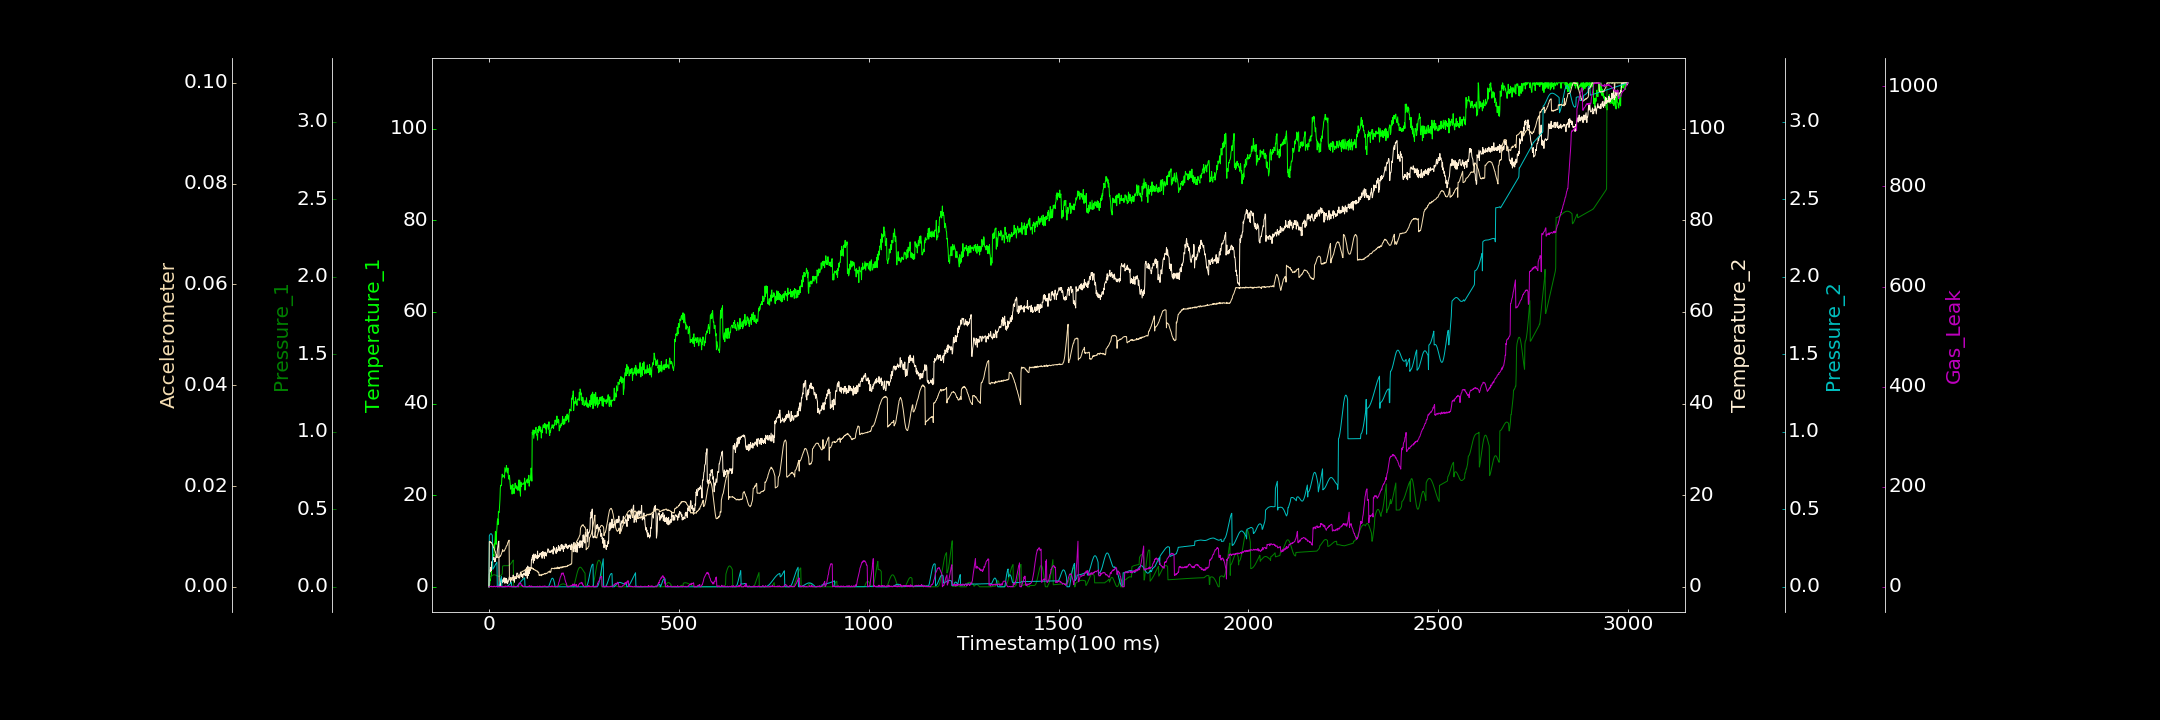

The file beside this chart, header and first rows:
0.000000000, 0.000000000, 0.000000000, 0.000000000, 0.000000000, 0.000000771, 0.000000000
1, 0.4651, 0.04779, 2.709, 0.3289, 0.008964, 0.000000000
2, 0.5055, 0.05173, 3.037, 0.3341, 0.009019, 0.000000000
3, 1.732, 0.05552, 3.768, 0.3383, 0.008974, 0.3985
4, 1.406, 0.05917, 3.317, 0.3413, 0.008782, 0.8144
5, 2.326, 0.06273, 4.252, 0.3425, 0.008882, 0.4341
6, 2.323, 0.06569, 3.554, 0.3421, 0.008733, 1.386
7, 3.976, 0.06865, 5.141, 0.3395, 0.008797, 0.000000000
8, 4.336, 0.07128, 5.51, 0.3359, 0.008519, 0.000000000
9, 5.415, 0.07338, 5.272, 0.3299, 0.008412, 0.06938
10, 6.064, 0.07498, 6.279, 0.1126, 0.008281, 0.6291
11, 6.829, 0.07638, 5.938, 0.1163, 0.008061, 0.000000000
12, 7.024, 0.07723, 6.02, 0.1205, 0.007807, 0.000000000
13, 6.729, 0.07765, 6.448, 0.125, 0.007771, 1.191
14, 9.355, 0.07764, 5.88, 0.1287, 0.00745, 0.3687
15, 8.21, 0.07744, 5.473, 0.1338, 0.007277, 1.247
16, 10.05, 0.07677, 6.066, 0.1382, 0.007064, 0.000000000
17, 12.1, 0.07591, 5.575, 0.1423, 0.006922, 0.000000000
18, 11.78, 0.07484, 6.434, 0.1475, 0.006602, 0.000000000
19, 9.269, 0.07355, 6.914, 0.1517, 0.006366, 0.9431
20, 11.65, 0.07234, 7.055, 0.1556, 0.006246, 1.303
21, 12.67, 0.07117, 6.406, 0.1597, 0.006109, 0.293
22, 14.24, 0.07007, 7.816, 0.000000000, 0.006061, 0.000000000
23, 14.82, 0.06889, 8.466, 0.000127, 0.005812, 1.355
24, 13.58, 0.06829, 9.172, 0.000000000, 0.005789, 0.000000000
25, 16.47, 0.06776, 9.759, 0.001813, 0.005858, 0.000000000
26, 16.18, 0.06744, 9.956, 0.006437, 0.005836, 0.3609
27, 16.24, 0.06775, 0.15, 0.01387, 0.005854, 1.552
28, 17.53, 0.06821, 0.000000000, 0.02241, 0.005901, 0.000000000
29, 19.11, 0.06914, 0.7007, 0.03173, 0.0061, 0.000000000
30, 21.57, 0.07044, 0.1003, 0.04115, 0.006054, 0.000000000
31, 22.18, 0.07229, 1.42, 0.05088, 0.006217, 1.349
32, 22.05, 0.0745, 1.171, 0.05899, 0.006345, 0.000000000
33, 22.09, 0.07687, 1.254, 0.0654, 0.00662, 0.000000000
34, 23.77, 0.07983, 1.514, 0.0001625, 0.006828, 0.6084
35, 24.59, 0.08303, 1.323, 0.000000000, 0.007004, 0.000000000
36, 23.95, 0.1334, 0.8844, 0.0000401, 0.007365, 0.000000000
37, 24.19, 0.1346, 1.552, 0.000000000, 0.007057, 0.4717
38, 24.28, 0.1353, 1.125, 0.000000000, 0.007072, 0.6377
39, 24.21, 0.1358, 1.698, 0.000000000, 0.007109, 0.000000000
40, 24.07, 0.1363, 1.986, 0.000005964, 0.00707, 0.000000000
41, 23.74, 0.1363, 0.8043, 0.0003419, 0.007193, 1.235
42, 25.99, 0.1362, 1.09, 0.000000000, 0.007404, 0.000000000
43, 25.69, 0.1362, 1.049, 0.000000000, 0.007551, 0.000000000
44, 25.31, 0.1362, 1.887, 0.0003089, 0.007629, 1.919
45, 25.01, 0.136, 0.7848, 0.001132, 0.007853, 0.7506
46, 26.49, 0.1358, 1.8, 0.001593, 0.008127, 0.000000000
47, 25.73, 0.1358, 1.563, 0.002849, 0.008144, 0.6107
48, 25.58, 0.1357, 1.481, 0.003639, 0.008291, 0.000000000
49, 24.86, 0.136, 0.6814, 0.004862, 0.008559, 0.5753
50, 25.93, 0.1362, 1.025, 0.006119, 0.008855, 0.000000000
51, 24.29, 0.137, 1.147, 0.008323, 0.008948, 1.253
52, 23.58, 0.1379, 1.474, 0.0104, 0.009063, 1.348
53, 23.47, 0.1393, 1.968, 0.01291, 0.009252, 0.000000000
54, 24.33, 0.141, 2.228, 0.01504, 0.001377, 0.000000000
55, 23.41, 0.1429, 1.941, 0.01766, 0.001575, 0.000000000
56, 22.7, 0.1452, 1.91, 0.02072, 0.00146, 1.712
57, 21.31, 0.1477, 0.8253, 0.02394, 0.001633, 0.000000000
58, 22.15, 0.1504, 2.021, 0.02724, 0.00157, 0.000000000
59, 21.92, 0.1537, 1.922, 0.02977, 0.001709, 0.000000000
60, 21.58, 0.157, 1.646, 0.0005526, 0.001631, 0.496
... 2,939 more rows
